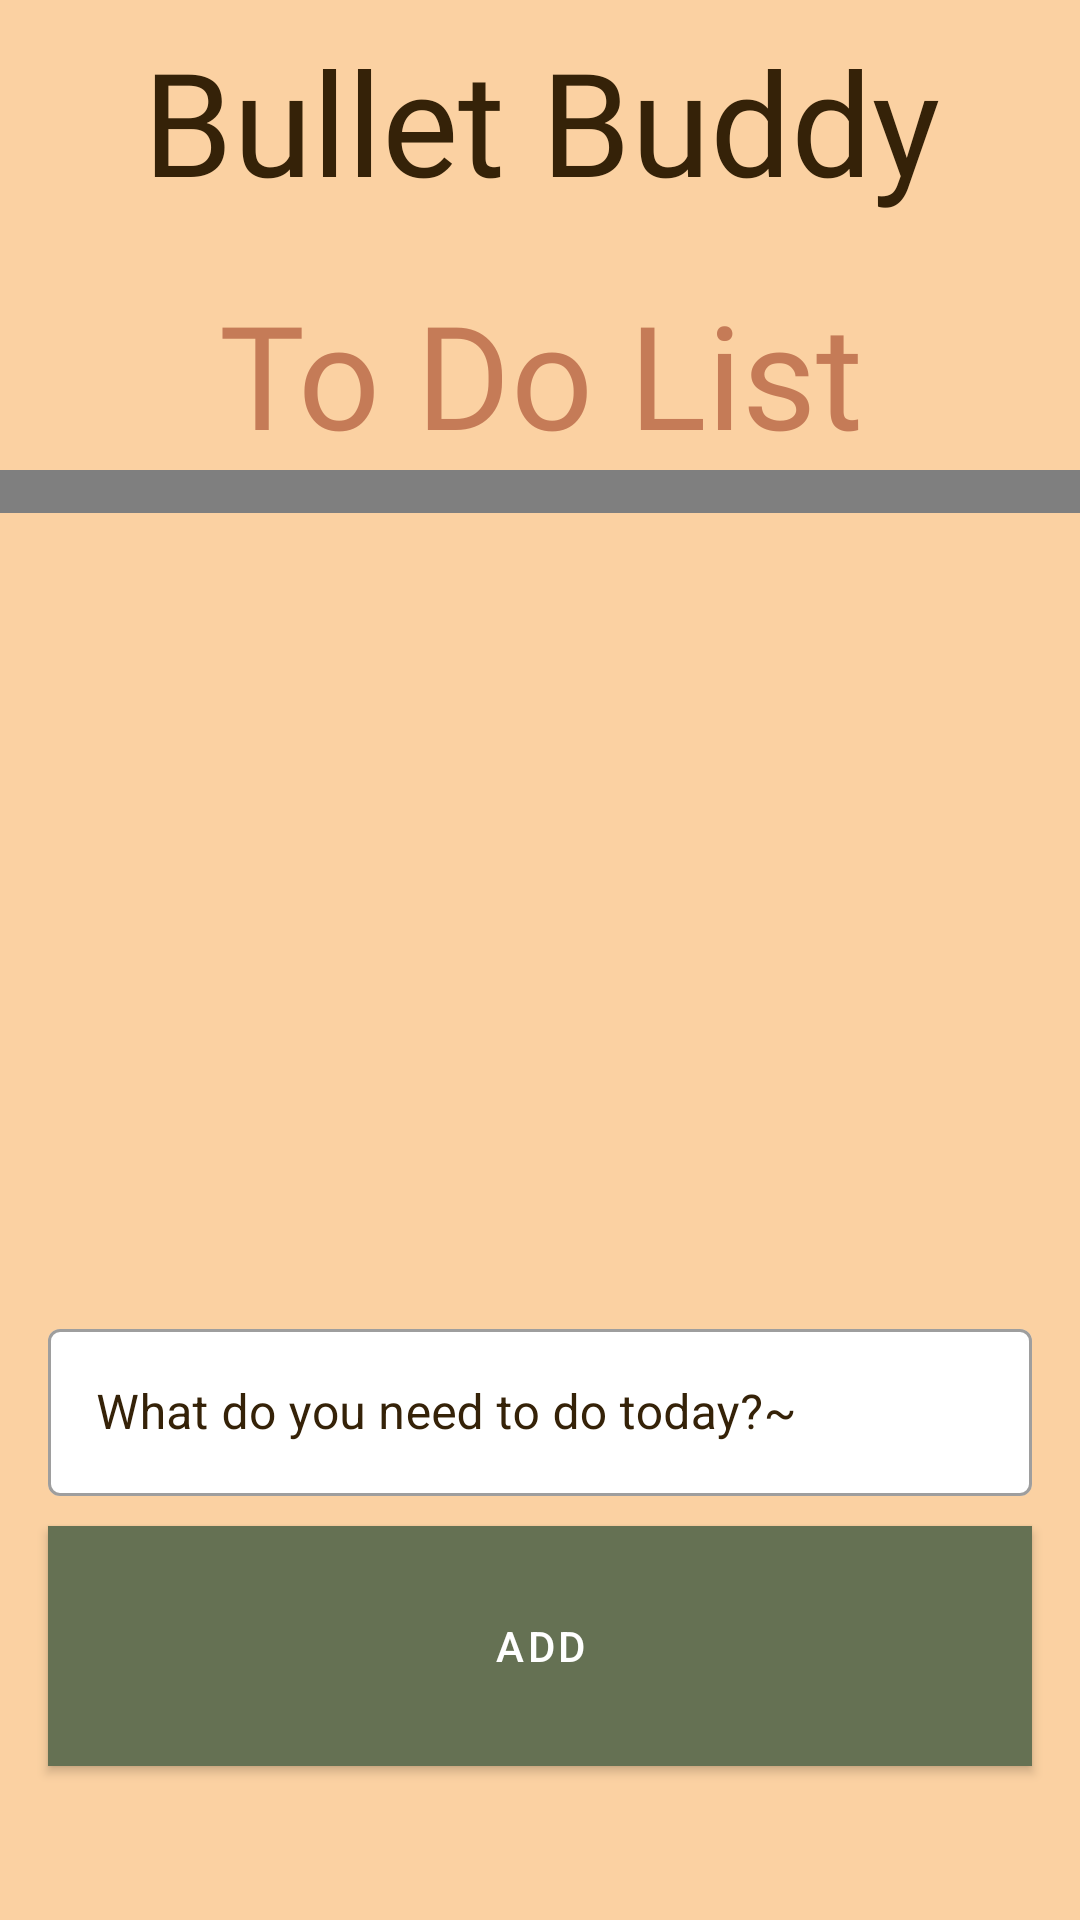

Produce the Android XML layout that renders to this screen, including the resource entries it uses.
<!-- AndroidManifest.xml: application theme Theme.BulletBuddy -->
<!-- res/layout/fragment_to_do.xml -->
<?xml version="1.0" encoding="utf-8"?>
<androidx.constraintlayout.widget.ConstraintLayout xmlns:android="http://schemas.android.com/apk/res/android"
    xmlns:app="http://schemas.android.com/apk/res-auto"
    xmlns:tools="http://schemas.android.com/tools"
    android:layout_width="match_parent"
    android:layout_height="match_parent"
    android:background="@color/champagne"
    tools:context=".ToDoFragment">

    <LinearLayout
        android:id="@+id/linearLayout"
        android:layout_width="450dp"
        android:layout_height="171dp"
        android:orientation="vertical"
        app:layout_constraintEnd_toEndOf="parent"
        app:layout_constraintStart_toStartOf="parent"
        app:layout_constraintTop_toTopOf="parent">

        <TextView
            android:id="@+id/appName3"
            android:layout_width="match_parent"
            android:layout_height="wrap_content"
            android:layout_marginTop="8dp"
            android:fontFamily="@font/chicle"
            android:gravity="center"
            android:text="@string/app_name"
            android:textAllCaps="false"
            android:textColor="@color/brown"
            android:textSize="48sp"
            app:layout_constraintEnd_toEndOf="parent"
            app:layout_constraintStart_toStartOf="parent"
            app:layout_constraintTop_toTopOf="parent" />

        <TextView
            android:id="@+id/toDoTitle"
            android:layout_width="match_parent"
            android:layout_height="wrap_content"
            android:layout_marginTop="20dp"
            android:fontFamily="@font/chicle"
            android:gravity="center"
            android:text="@string/to_do_title"
            android:textColor="@color/dark_tan"
            android:textSize="48sp" />

        <androidx.fragment.app.FragmentContainerView
            android:id="@+id/fragmentContainerView2"
            android:name="com.example.bulletbuddy.ErrandListFragment"
            android:onClick="addErrand"
            android:layout_width="match_parent"
            android:layout_height="370dp" />

    </LinearLayout>

    <com.google.android.material.textfield.TextInputLayout
        android:id="@+id/errandName_InputLayout"
        style="@style/Widget.MaterialComponents.TextInputLayout.OutlinedBox"
        android:layout_width="match_parent"
        android:layout_height="wrap_content"
        android:layout_marginBottom="10dp"
        android:scrollbarStyle="insideInset"
        android:textColorHint="@color/brown"
        app:boxBackgroundColor="@color/white"
        app:hintAnimationEnabled="true"
        app:layout_constraintBottom_toTopOf="@+id/addErrandButton"
        app:layout_constraintEnd_toEndOf="@+id/addErrandButton"
        app:layout_constraintStart_toStartOf="@+id/addErrandButton">

        <com.google.android.material.textfield.TextInputEditText
            android:id="@+id/nameEditText"
            android:layout_width="match_parent"
            android:layout_height="wrap_content"
            android:layout_marginLeft="16dp"
            android:layout_marginRight="16dp"
            android:hint="What do you need to do today?~"
            android:imeOptions="actionDone"
            android:selectAllOnFocus="true"
            android:singleLine="true"
            android:textColorHint="@color/sage" />
    </com.google.android.material.textfield.TextInputLayout>

    <Button
        android:id="@+id/addErrandButton"
        style="@style/Widget.MaterialComponents.Button"
        android:layout_width="0dp"
        android:layout_height="80dp"
        android:layout_marginStart="16dp"
        android:layout_marginEnd="16dp"
        android:layout_marginBottom="16dp"
        android:background="@color/dark_sage"
        android:gravity="center"
        android:text="@string/new_errand"
        android:textColor="@color/white"
        app:cornerRadius="20dp"
        app:layout_constraintBottom_toBottomOf="parent"
        app:layout_constraintEnd_toEndOf="parent"
        app:layout_constraintHorizontal_bias="0.0"
        app:layout_constraintStart_toStartOf="parent"
        app:layout_constraintTop_toBottomOf="@+id/linearLayout"
        app:layout_constraintVertical_bias="0.905" />
</androidx.constraintlayout.widget.ConstraintLayout>
<!-- resources referenced by this layout -->
<resources>
  <color name="brown">#352208</color>
  <color name="champagne">#FBD1A2</color>
  <color name="dark_sage">#657153</color>
  <color name="dark_tan">#c57b57</color>
  <color name="sage">#8aaa79</color>
  <color name="white">#FFFFFFFF</color>
  <string name="app_name">Bullet Buddy</string>
  <string name="new_errand">Add</string>
  <string name="to_do_title">To Do List</string>
  <style name="Theme.BulletBuddy" parent="Theme.MaterialComponents.DayNight.DarkActionBar">
          
          <item name="colorPrimary">@color/dark_sage</item>
          <item name="colorPrimaryVariant">@color/sage</item>
          <item name="colorOnPrimary">@color/white</item>
          
          <item name="colorSecondary">@color/dark_tan</item>
          <item name="colorSecondaryVariant">@color/dark_tan</item>
          <item name="colorOnSecondary">@color/brown</item>
          
          <item name="android:statusBarColor" tools:targetApi="l">?attr/colorPrimaryVariant</item>
          
      </style>
</resources>
